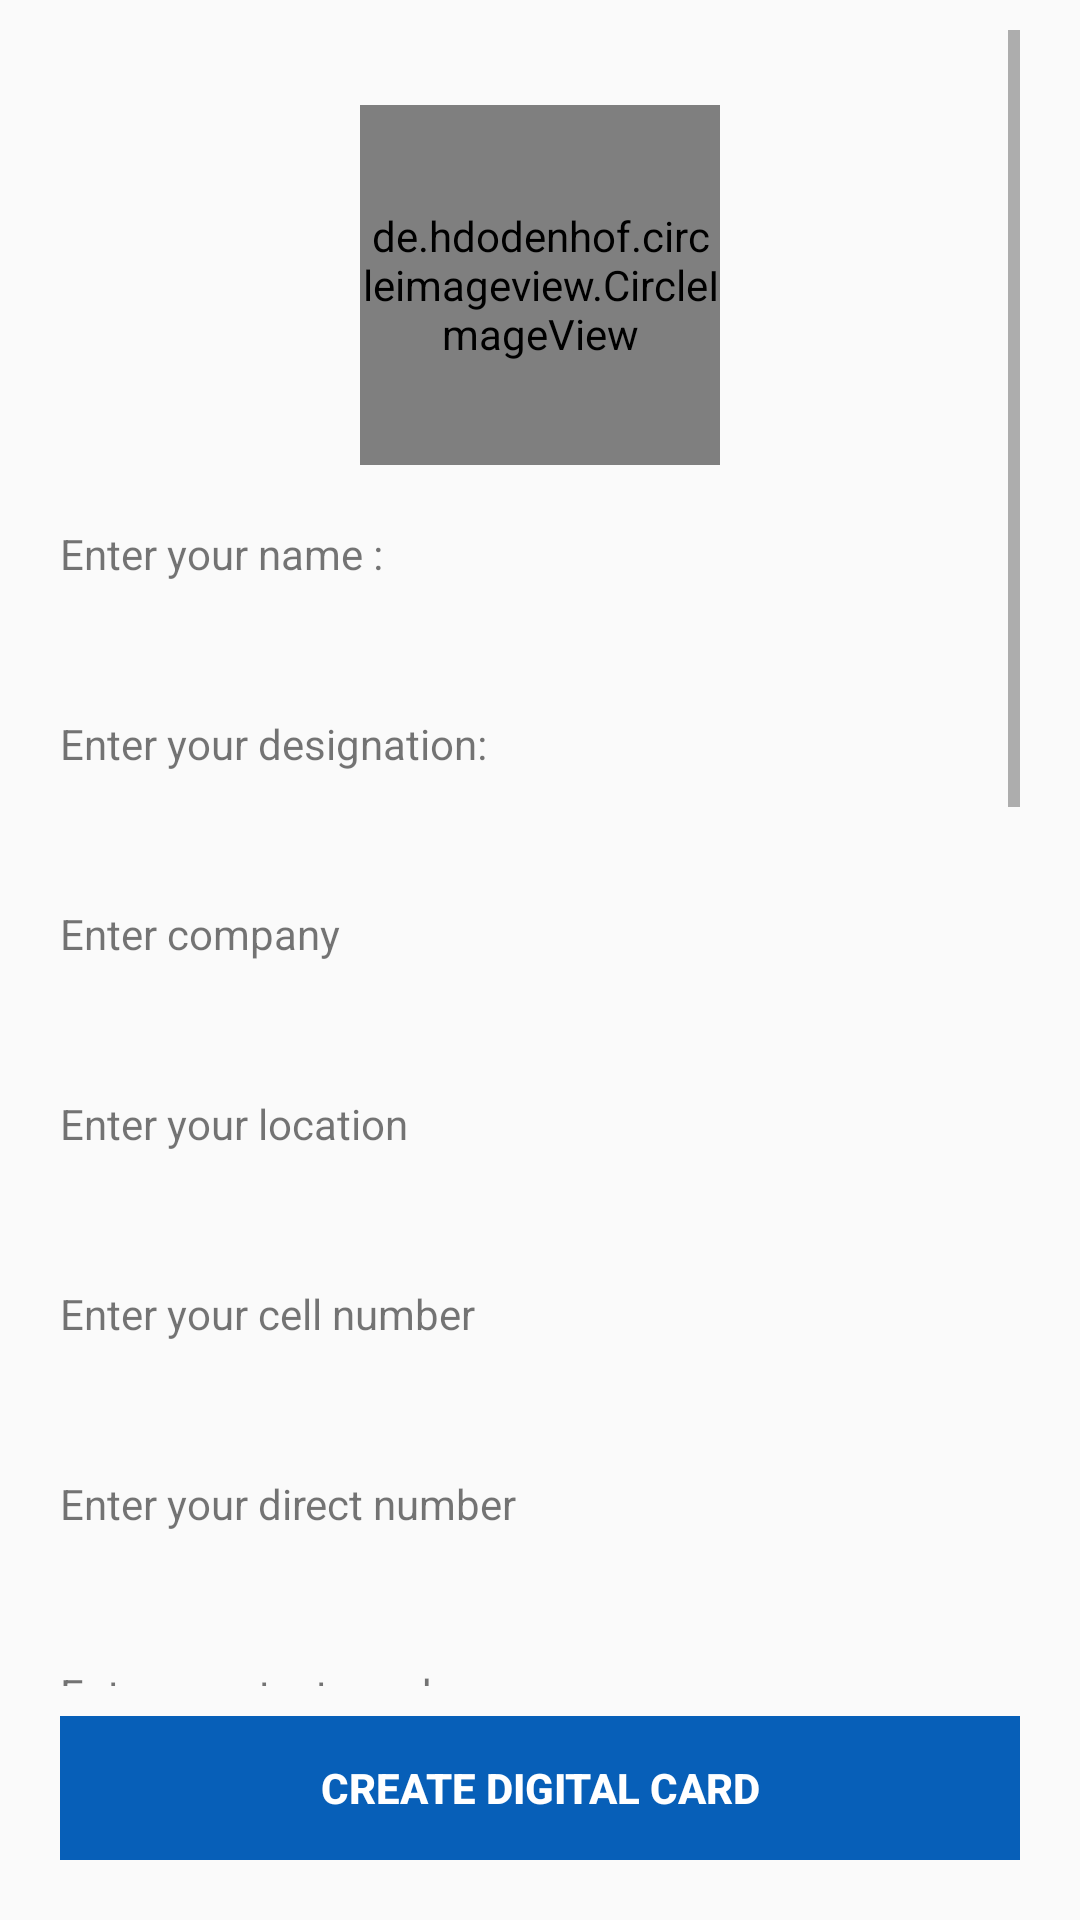

Here is an Android app screen rendered from its layout file. Give the layout XML and the strings, colors and styles it references.
<!-- AndroidManifest.xml: application theme AppTheme -->
<!-- res/layout/activity_registeration.xml -->
<?xml version="1.0" encoding="utf-8"?>


<LinearLayout xmlns:android="http://schemas.android.com/apk/res/android"
xmlns:tools="http://schemas.android.com/tools"
android:layout_width="match_parent"
android:layout_height="match_parent"
android:orientation="vertical"
android:layout_gravity="center">

    <ScrollView
        android:layout_width="fill_parent"
        android:layout_height="wrap_content"
        android:layout_gravity="center"
        android:layout_marginLeft="10dp"
        android:layout_marginRight="10dp"
        android:padding="10dp"
        android:layout_weight="1">


        <LinearLayout
            android:layout_width="match_parent"
            android:layout_height="wrap_content"
            android:orientation="vertical">


            <de.hdodenhof.circleimageview.CircleImageView
                android:id="@+id/pic"
                android:layout_width="120dp"
                android:layout_height="120dp"
                android:layout_gravity="center"
                android:layout_marginTop="25dp"
                android:src="@drawable/profile_picture" />

            <TextView
                android:layout_width="wrap_content"
                android:layout_height="wrap_content"
                android:paddingTop="20dp"
                android:text="Enter your name : " />

            <EditText
                android:id="@+id/username"
                android:layout_width="match_parent"
                android:layout_height="wrap_content"
                android:background="@android:color/transparent" />

            <TextView
                android:layout_width="wrap_content"
                android:layout_height="wrap_content"
                android:paddingTop="20dp"
                android:text="Enter your designation:" />

            <EditText
                android:id="@+id/designation"
                android:layout_width="match_parent"
                android:layout_height="wrap_content"
                android:background="@android:color/transparent" />

            <TextView
                android:layout_width="wrap_content"
                android:layout_height="wrap_content"
                android:paddingTop="20dp"
                android:text="Enter company" />

            <EditText
                android:id="@+id/company"
                android:layout_width="match_parent"
                android:layout_height="wrap_content"
                android:background="@android:color/transparent" />


            <TextView
                android:layout_width="wrap_content"
                android:layout_height="wrap_content"
                android:paddingTop="20dp"
                android:text="Enter your location" />

            <EditText
                android:id="@+id/location"
                android:layout_width="match_parent"
                android:layout_height="wrap_content"
                android:background="@android:color/transparent"
                 />

            <TextView
                android:layout_width="wrap_content"
                android:layout_height="wrap_content"
                android:paddingTop="20dp"
                android:text="Enter your cell number" />

            <EditText
                android:id="@+id/cell"
                android:layout_width="match_parent"
                android:layout_height="wrap_content"
                android:background="@android:color/transparent"
                android:inputType="phone"
                android:digits="0123456789+" />


            <TextView
                android:layout_width="wrap_content"
                android:layout_height="wrap_content"
                android:paddingTop="20dp"
                android:text="Enter your direct number" />

            <EditText
                android:id="@+id/dno"
                android:layout_width="match_parent"
                android:layout_height="wrap_content"
                android:inputType="phone"
                android:background="@android:color/transparent"/>

            <TextView
                android:layout_width="wrap_content"
                android:layout_height="wrap_content"
                android:paddingTop="20dp"
                android:text="Enter your text number" />

            <EditText
                android:id="@+id/tno"
                android:layout_width="match_parent"
                android:layout_height="wrap_content"
                android:inputType="phone"
                android:background="@android:color/transparent"/>


            <TextView
                android:layout_width="wrap_content"
                android:layout_height="wrap_content"
                android:paddingTop="20dp"
                android:text="Enter your email" />

            <EditText
                android:id="@+id/email"
                android:layout_width="match_parent"
                android:layout_height="wrap_content"
                android:background="@android:color/transparent"
                android:layout_weight="1"
                android:ems="10"
                android:inputType="textEmailAddress" />



            <TextView
                android:layout_width="wrap_content"
                android:layout_height="wrap_content"
                android:paddingTop="20dp"
                android:text="Enter your website link" />

            <EditText
                android:id="@+id/link"
                android:layout_width="match_parent"
                android:layout_height="wrap_content"
                android:background="@android:color/transparent"/>

            <TextView
                android:layout_width="wrap_content"
                android:layout_height="wrap_content"
                android:paddingTop="20dp"
                android:text="Enter your preferred chat id" />

            <EditText
                android:id="@+id/chat"
                android:layout_width="match_parent"
                android:layout_height="wrap_content"
                android:background="@android:color/transparent"/>

            <TextView
                android:layout_width="wrap_content"
                android:layout_height="wrap_content"
                android:paddingTop="20dp"
                android:text="Enter your facebook profile link" />

            <EditText
                android:id="@+id/fb"
                android:layout_width="match_parent"
                android:layout_height="wrap_content"
                android:background="@android:color/transparent"/>

            <TextView
                android:layout_width="wrap_content"
                android:layout_height="wrap_content"
                android:paddingTop="20dp"
                android:text="Enter your linkedin profile link" />

            <EditText
                android:id="@+id/linkedin"
                android:layout_width="match_parent"
                android:layout_height="wrap_content"
                android:background="@android:color/transparent"/>

            <TextView
                android:layout_width="wrap_content"
                android:layout_height="wrap_content"
                android:paddingTop="20dp"
                android:text="Enter your skype id" />

            <EditText
                android:id="@+id/skype"
                android:layout_width="match_parent"
                android:layout_height="wrap_content"
                android:background="@android:color/transparent"/>

            <TextView
                android:layout_width="wrap_content"
                android:layout_height="wrap_content"
                android:paddingTop="20dp"
                android:text="Enter your google id" />

            <EditText
                android:id="@+id/gid"
                android:layout_width="match_parent"
                android:layout_height="wrap_content"
                android:background="@android:color/transparent"/>

            <TextView
                android:layout_width="wrap_content"
                android:layout_height="wrap_content"
                android:paddingTop="20dp"
                android:text="Enter your whatsapp number" />

            <EditText
                android:id="@+id/wno"
                android:layout_width="match_parent"
                android:layout_height="wrap_content"
                android:inputType="phone"
                android:background="@android:color/transparent"/>

            <TextView
                android:layout_width="wrap_content"
                android:layout_height="wrap_content"
                android:paddingTop="20dp"
                android:text="Enter notes" />

            <EditText
                android:id="@+id/notes"
                android:layout_width="match_parent"
                android:layout_height="wrap_content"
                android:background="@android:color/transparent"
                android:paddingBottom="20dp"/>
            <TextView
                android:layout_width="match_parent"
                android:layout_height="30dp"
                android:paddingTop="20dp"
                />


        </LinearLayout>
    </ScrollView>

    <LinearLayout
        android:layout_width="match_parent"
        android:layout_height="wrap_content"
        android:paddingLeft="20dp"
        android:paddingBottom="20dp"
        android:paddingRight="20dp"
        >
        <Button
        android:id="@+id/create"
        android:layout_width="match_parent"
        android:layout_height="wrap_content"
        android:background="#075fb8"
        android:text="CREATE DIGITAL CARD"
        android:textColor="#ffffff"
        android:textStyle="bold"/>

    </LinearLayout>



</LinearLayout>
<!-- resources referenced by this layout -->
<resources>
  <!-- drawable profile_picture: png bitmap (drawable, 14645 bytes) -->
  <style name="AppTheme" parent="Theme.AppCompat.Light.DarkActionBar">
          
          <item name="colorPrimary">@color/colorPrimary</item>
          <item name="colorPrimaryDark">@color/colorPrimaryDark</item>
          <item name="colorAccent">@color/colorAccent</item>
          <item name="homeAsUpIndicator">@drawable/back_bu</item>
  
  
      </style>
  <!-- drawable back_bu: png bitmap (drawable, 323 bytes) -->
  <!-- not gathered from this repository: default colours our renderer supplied (Android Studio template values) -->
  <color name="colorPrimary">#FF6200EE</color>
  <color name="colorPrimaryDark">#FF3700B3</color>
  <color name="colorAccent">#FF03DAC5</color>
</resources>
